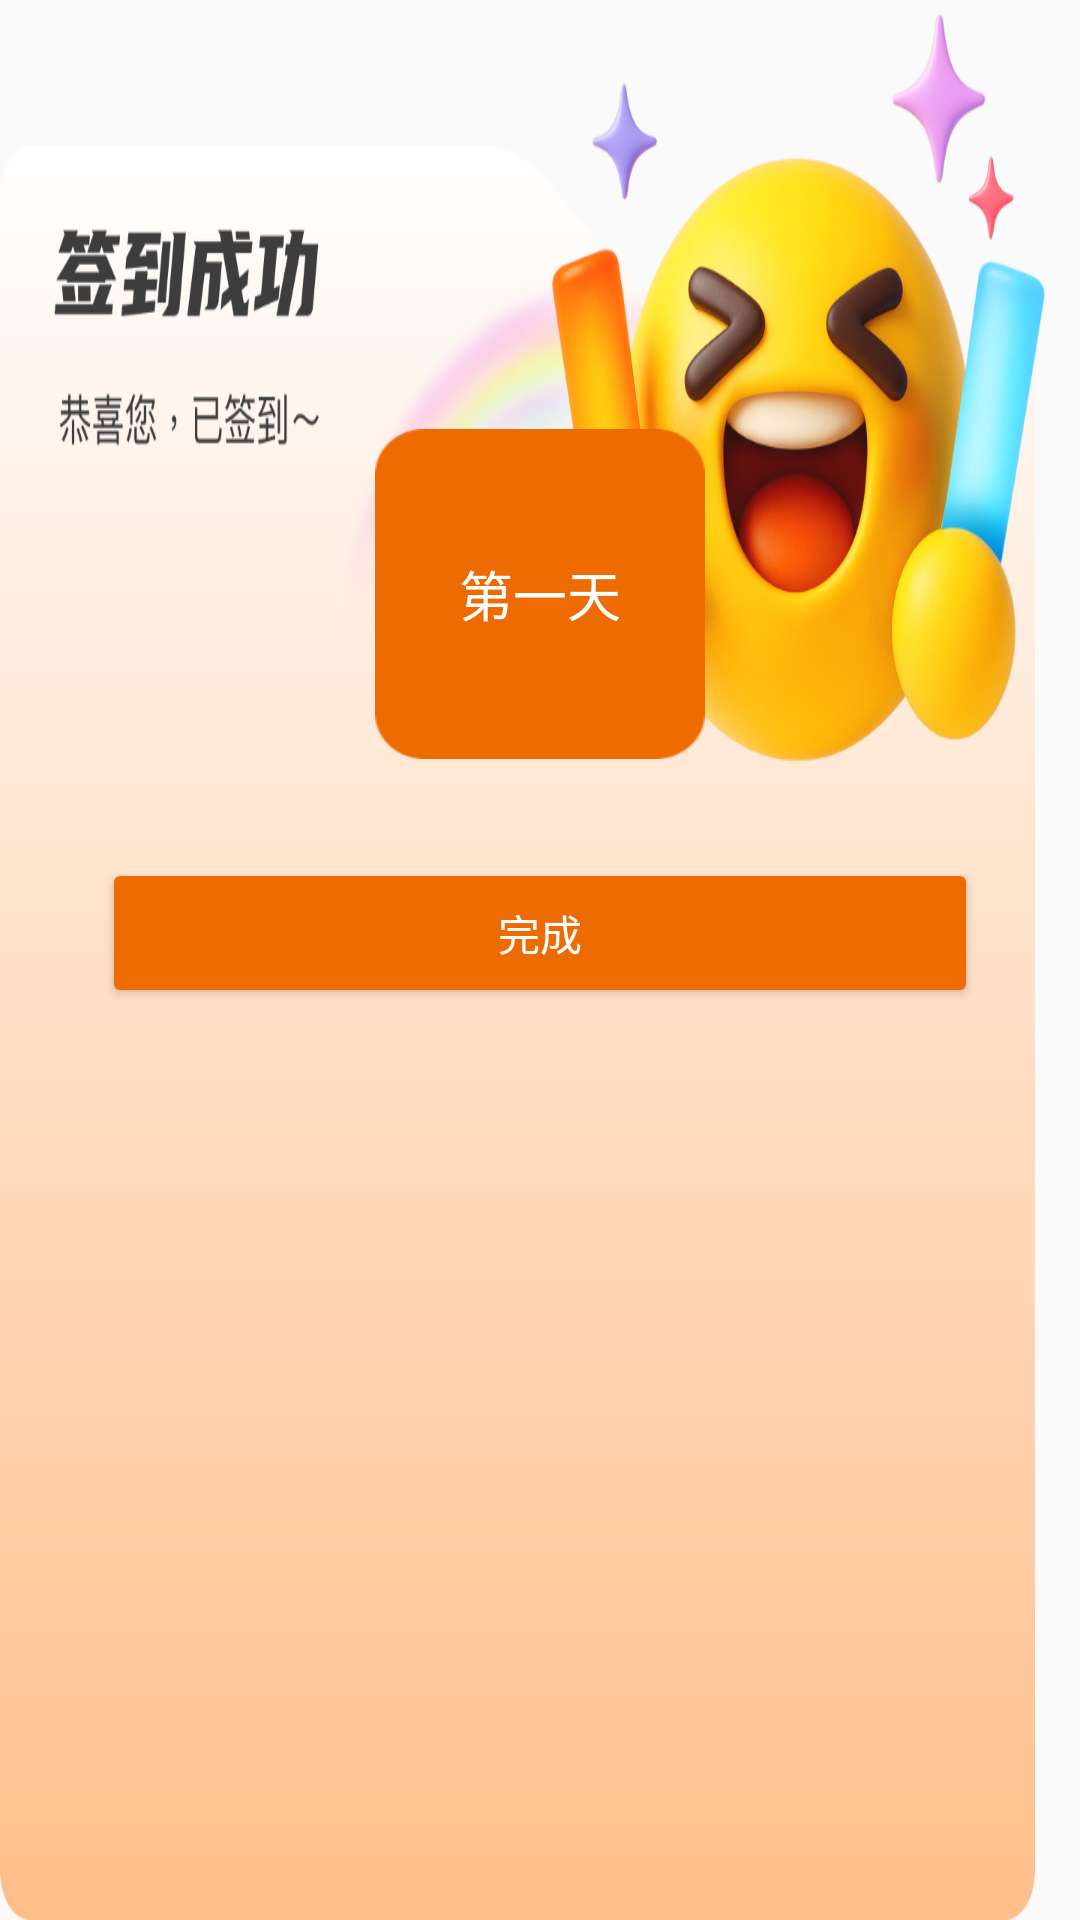

Layout XML and referenced resources for this Android screen:
<!-- AndroidManifest.xml: application theme DemoAppTheme -->
<!-- res/layout/dialog_check_in2.xml -->
<?xml version="1.0" encoding="utf-8"?>
<LinearLayout xmlns:android="http://schemas.android.com/apk/res/android"
    android:layout_width="354.5dp"
    android:layout_height="368.5dp"
    android:layout_gravity="center_horizontal"
    android:background="@mipmap/icon_dialog_check_in_bg2"
    android:orientation="vertical"
    android:paddingHorizontal="24dp">

    <LinearLayout
        android:layout_width="match_parent"
        android:layout_height="240dp"
        android:layout_marginTop="110dp"
        android:background="@drawable/shape_white_bg"
        android:orientation="vertical"
        android:padding="10dp">


        <LinearLayout
            android:layout_width="match_parent"
            android:layout_height="match_parent"
            android:layout_weight="1"
            android:gravity="center"
            android:orientation="vertical">

            <LinearLayout
                android:layout_width="110dp"
                android:layout_height="110dp"
                android:background="@mipmap/icon_check_in_status2"
                android:gravity="center"
                android:orientation="vertical">

                <TextView
                    android:id="@+id/tvDay"
                    android:layout_width="wrap_content"
                    android:layout_height="wrap_content"
                    android:text="第一天"
                    android:textColor="#FFFFFF"
                    android:textSize="18sp" />

            </LinearLayout>

        </LinearLayout>

        <Button
            android:id="@+id/btn_submit"
            android:layout_width="match_parent"
            android:layout_height="50dp"
            android:layout_marginTop="10dp"
            android:layout_marginBottom="4dp"
            android:backgroundTint="#EE6B02"
            android:text="完成"
            android:textColor="@color/white"
            android:textSize="14sp" />
    </LinearLayout>

</LinearLayout>
<!-- resources referenced by this layout -->
<resources>
  <!-- mipmap icon_check_in_status2: png bitmap (mipmap-xxhdpi, 3205 bytes) -->
  <!-- mipmap icon_dialog_check_in_bg2: png bitmap (mipmap-xxhdpi, 356232 bytes) -->
  <style name="DemoAppTheme" parent="Theme.AppCompat.Light.NoActionBar">
          <item name="background">@color/white</item>
          
          <item name="android:statusBarColor">@android:color/transparent</item>
          
          <item name="actionSheetStyle">@style/ActionSheetStyleiOS7</item>
      </style>
  <!-- not gathered from this repository: default colours our renderer supplied (Android Studio template values) -->
  <color name="white">#FFFFFFFF</color>
</resources>
